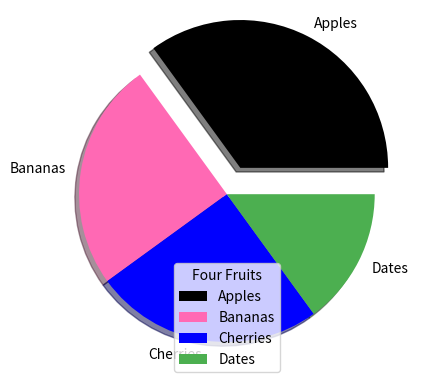

Reproduce this figure in Python.
import numpy as np
import matplotlib.pyplot as plt

y = np.array([35, 25, 25, 15])
mylabels = np.array(["Apples", "Bananas", "Cherries", "Dates"])
myexplode = [0.2, 0, 0, 0]
mycolors = ["black", "hotpink", "b", "#4CAF50"]

plt.pie(y, labels=mylabels, explode=myexplode, shadow=True, colors=mycolors)
plt.legend(title="Four Fruits")



plt.show()